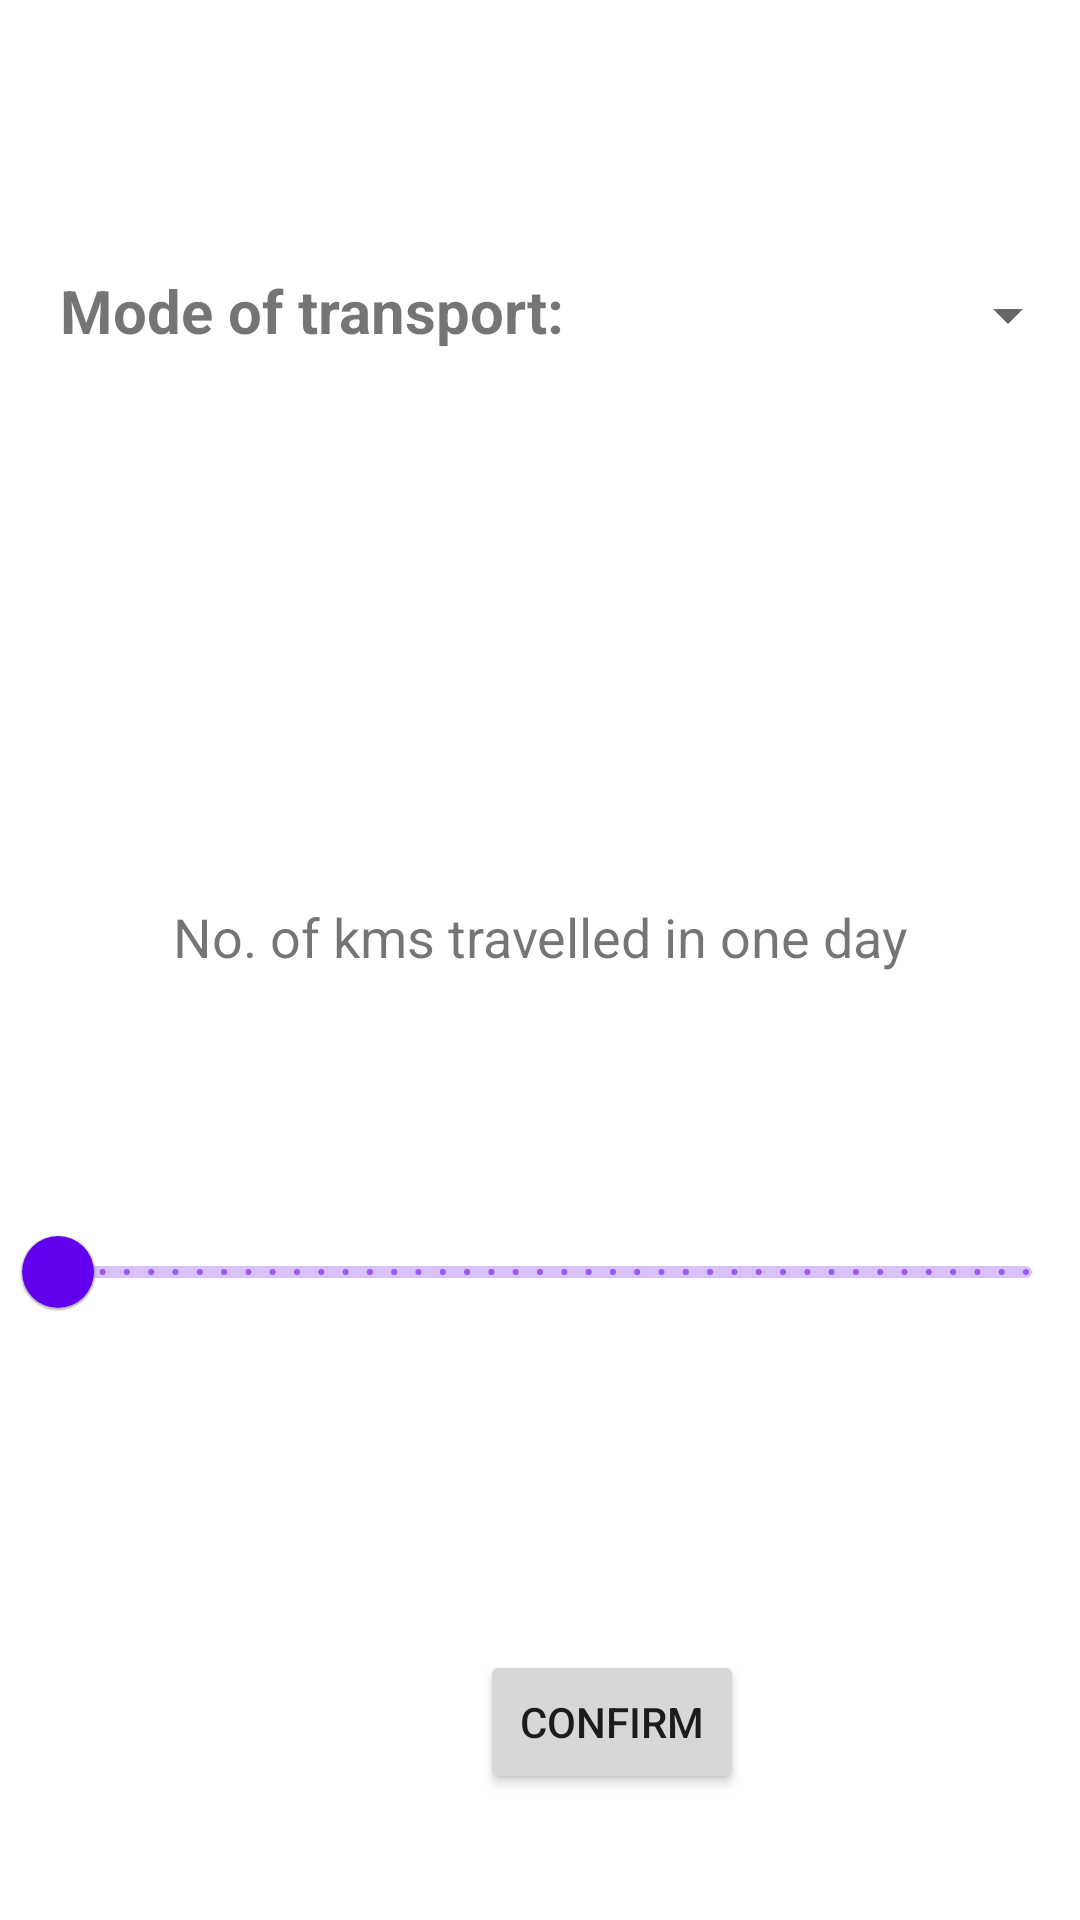

The Android layout XML behind this screen, and the referenced resources:
<!-- AndroidManifest.xml: application theme Theme.Mvp3 -->
<!-- res/layout/activity_vehicle.xml -->
<?xml version="1.0" encoding="utf-8"?>
<RelativeLayout xmlns:android="http://schemas.android.com/apk/res/android"
    xmlns:app="http://schemas.android.com/apk/res-auto"
    xmlns:tools="http://schemas.android.com/tools"
    android:layout_width="match_parent"
    android:layout_height="match_parent"
    tools:context="com.example.mvp3.Flight">

    <RelativeLayout
        android:id="@+id/linear_layout"
        android:layout_width="match_parent"
        android:layout_height="wrap_content"
        android:orientation="vertical"
        android:layout_marginTop="50dp"
        app:layout_constraintEnd_toEndOf="parent"
        app:layout_constraintStart_toStartOf="parent"
        app:layout_constraintTop_toTopOf="parent">

        <TextView
            android:id="@+id/txtVw"
            android:layout_width="wrap_content"
            android:layout_height="wrap_content"
            android:layout_marginLeft="20dp"
            android:gravity="center"
            android:layout_marginTop="40dp"
            android:text="Mode of transport:"
            android:textSize="20dp"
            android:textStyle="bold" />

        <Spinner
            android:id="@+id/spinner1"
            android:layout_width="wrap_content"
            android:layout_height="wrap_content"
            android:layout_alignBottom="@+id/txtVw"
            android:layout_alignParentRight="true"/>

        <requestFocus />

    </RelativeLayout>

    <TextView
        android:id="@+id/howmanykms"
        android:text="No. of kms travelled in one day"
        android:textSize="18sp"
        android:gravity="center"
        android:layout_marginTop="300dp"
        android:layout_width="match_parent"
        android:layout_height="wrap_content" />



    <com.google.android.material.slider.Slider
        android:id="@+id/kmsSlider"
        android:layout_width="match_parent"
        android:layout_height="match_parent"
        android:layout_marginTop="400dp"
        android:valueFrom="0"
        android:valueTo="200"
        app:haloRadius="10dp"
        app:minTouchTargetSize="10dp"
        app:thumbRadius="12dp"
        app:tickVisible="true"
        android:scrollbarSize="@dimen/cardview_default_radius"
        app:haloColor="@android:color/holo_orange_light"
        android:stepSize="1"
        android:value="1"
        />

    <FrameLayout
        android:layout_width="match_parent"
        android:layout_height="match_parent">

        <Button
            android:id="@+id/ConfirmVehicle"
            android:layout_width="wrap_content"
            android:layout_height="wrap_content"
            android:layout_marginTop="550dp"
            android:layout_marginStart="160dp"
            android:layout_weight="1"
            android:text="Confirm"
            app:layout_constraintBottom_toBottomOf="parent"
            app:layout_constraintEnd_toEndOf="parent"
            app:layout_constraintStart_toStartOf="parent" />
    </FrameLayout>

</RelativeLayout>
<!-- resources referenced by this layout -->
<resources>
  <style name="Theme.Mvp3" parent="Theme.MaterialComponents.DayNight.DarkActionBar">
          
          <item name="colorPrimary">@color/purple_500</item>
          <item name="colorPrimaryVariant">@color/purple_700</item>
          <item name="colorOnPrimary">@color/white</item>
          
          <item name="colorSecondary">@color/teal_200</item>
          <item name="colorSecondaryVariant">@color/teal_700</item>
          <item name="colorOnSecondary">@color/black</item>
          
          <item name="android:statusBarColor">?attr/colorPrimaryVariant</item>
          
      </style>
  <!-- not gathered from this repository: default colours our renderer supplied (Android Studio template values) -->
  <color name="purple_500">#FF6200EE</color>
  <color name="purple_700">#FF3700B3</color>
  <color name="teal_200">#FF03DAC5</color>
  <color name="teal_700">#FF018786</color>
  <color name="black">#FF000000</color>
  <color name="white">#FFFFFFFF</color>
</resources>
